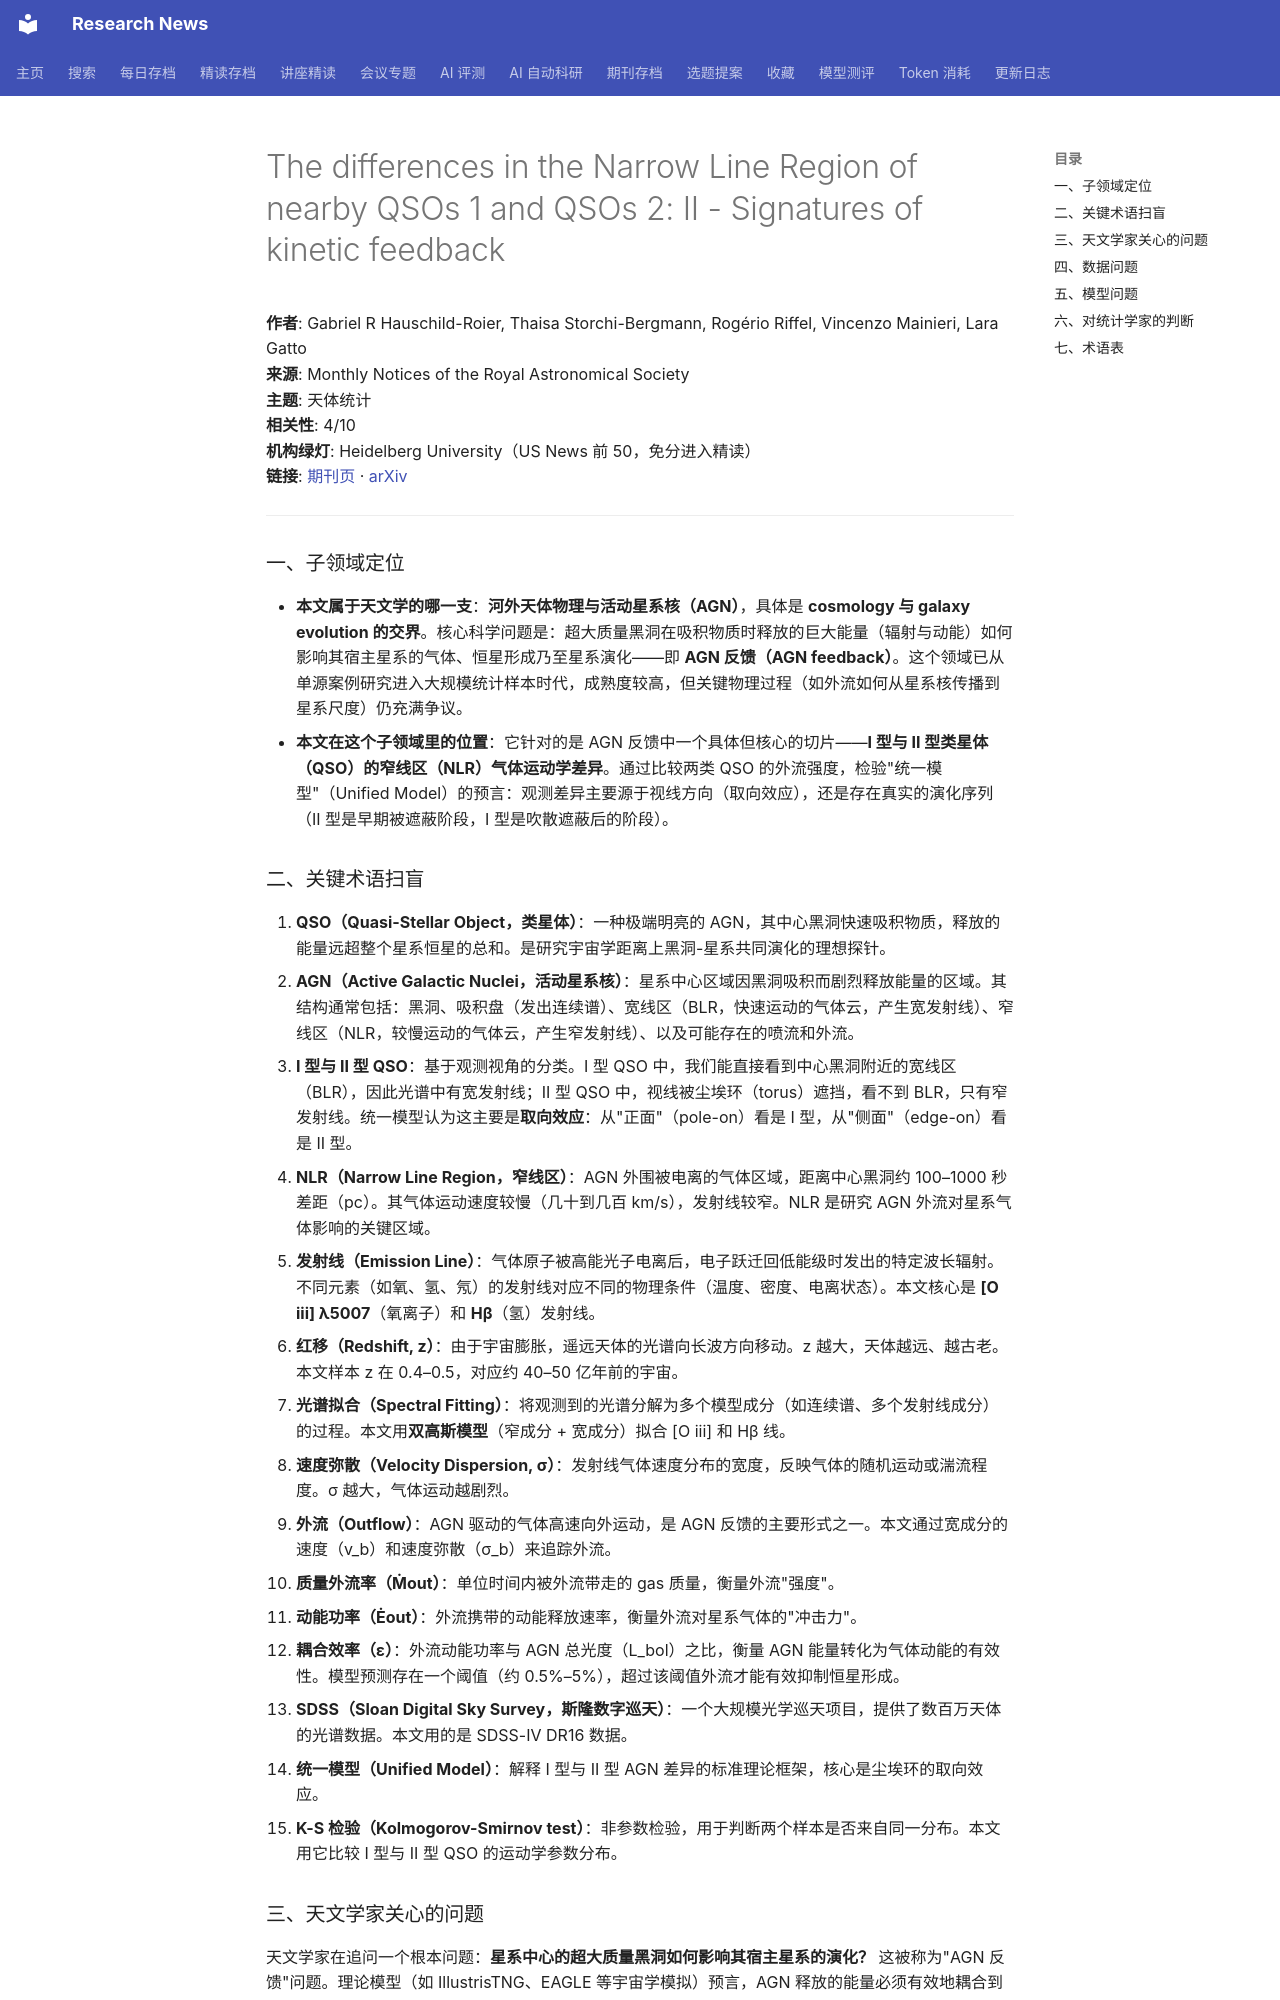

repository: cxy0714/research-news · page: deep_reads/2026-10-12-10.1093_mnras_stag1898/index.html · generator: mkdocs

# The differences in the Narrow Line Region of nearby QSOs 1 and QSOs 2: II - Signatures of kinetic feedback

**作者**: Gabriel R Hauschild-Roier, Thaisa Storchi-Bergmann, Rogério Riffel, Vincenzo Mainieri, Lara Gatto  
**来源**: Monthly Notices of the Royal Astronomical Society  
**主题**: 天体统计  
**相关性**: 4/10  
**机构绿灯**: Heidelberg University（US News 前 50，免分进入精读）  
**链接**: [期刊页](https://doi.org/10.1093/mnras/stag1898) · [arXiv](https://arxiv.org/abs/2610.03925)

---

### 一、子领域定位

- **本文属于天文学的哪一支**：**河外天体物理与活动星系核（AGN）**，具体是 **cosmology 与 galaxy evolution 的交界**。核心科学问题是：超大质量黑洞在吸积物质时释放的巨大能量（辐射与动能）如何影响其宿主星系的气体、恒星形成乃至星系演化——即 **AGN 反馈（AGN feedback）**。这个领域已从单源案例研究进入大规模统计样本时代，成熟度较高，但关键物理过程（如外流如何从星系核传播到星系尺度）仍充满争议。
- **本文在这个子领域里的位置**：它针对的是 AGN 反馈中一个具体但核心的切片——**I 型与 II 型类星体（QSO）的窄线区（NLR）气体运动学差异**。通过比较两类 QSO 的外流强度，检验"统一模型"（Unified Model）的预言：观测差异主要源于视线方向（取向效应），还是存在真实的演化序列（II 型是早期被遮蔽阶段，I 型是吹散遮蔽后的阶段）。

### 二、关键术语扫盲

1. **QSO（Quasi-Stellar Object，类星体）**：一种极端明亮的 AGN，其中心黑洞快速吸积物质，释放的能量远超整个星系恒星的总和。是研究宇宙学距离上黑洞-星系共同演化的理想探针。
2. **AGN（Active Galactic Nuclei，活动星系核）**：星系中心区域因黑洞吸积而剧烈释放能量的区域。其结构通常包括：黑洞、吸积盘（发出连续谱）、宽线区（BLR，快速运动的气体云，产生宽发射线）、窄线区（NLR，较慢运动的气体云，产生窄发射线）、以及可能存在的喷流和外流。
3. **I 型与 II 型 QSO**：基于观测视角的分类。I 型 QSO 中，我们能直接看到中心黑洞附近的宽线区（BLR），因此光谱中有宽发射线；II 型 QSO 中，视线被尘埃环（torus）遮挡，看不到 BLR，只有窄发射线。统一模型认为这主要是**取向效应**：从"正面"（pole-on）看是 I 型，从"侧面"（edge-on）看是 II 型。
4. **NLR（Narrow Line Region，窄线区）**：AGN 外围被电离的气体区域，距离中心黑洞约 100–1000 秒差距（pc）。其气体运动速度较慢（几十到几百 km/s），发射线较窄。NLR 是研究 AGN 外流对星系气体影响的关键区域。
5. **发射线（Emission Line）**：气体原子被高能光子电离后，电子跃迁回低能级时发出的特定波长辐射。不同元素（如氧、氢、氖）的发射线对应不同的物理条件（温度、密度、电离状态）。本文核心是 **[O iii] λ5007**（氧离子）和 **Hβ**（氢）发射线。
6. **红移（Redshift, z）**：由于宇宙膨胀，遥远天体的光谱向长波方向移动。z 越大，天体越远、越古老。本文样本 z 在 0.4–0.5，对应约 40–50 亿年前的宇宙。
7. **光谱拟合（Spectral Fitting）**：将观测到的光谱分解为多个模型成分（如连续谱、多个发射线成分）的过程。本文用**双高斯模型**（窄成分 + 宽成分）拟合 [O iii] 和 Hβ 线。
8. **速度弥散（Velocity Dispersion, σ）**：发射线气体速度分布的宽度，反映气体的随机运动或湍流程度。σ 越大，气体运动越剧烈。
9. **外流（Outflow）**：AGN 驱动的气体高速向外运动，是 AGN 反馈的主要形式之一。本文通过宽成分的速度（v_b）和速度弥散（σ_b）来追踪外流。
10. **质量外流率（Ṁout）**：单位时间内被外流带走的 gas 质量，衡量外流"强度"。
11. **动能功率（Ėout）**：外流携带的动能释放速率，衡量外流对星系气体的"冲击力"。
12. **耦合效率（ε）**：外流动能功率与 AGN 总光度（L_bol）之比，衡量 AGN 能量转化为气体动能的有效性。模型预测存在一个阈值（约 0.5%–5%），超过该阈值外流才能有效抑制恒星形成。
13. **SDSS（Sloan Digital Sky Survey，斯隆数字巡天）**：一个大规模光学巡天项目，提供了数百万天体的光谱数据。本文用的是 SDSS-IV DR16 数据。
14. **统一模型（Unified Model）**：解释 I 型与 II 型 AGN 差异的标准理论框架，核心是尘埃环的取向效应。
15. **K-S 检验（Kolmogorov-Smirnov test）**：非参数检验，用于判断两个样本是否来自同一分布。本文用它比较 I 型与 II 型 QSO 的运动学参数分布。
